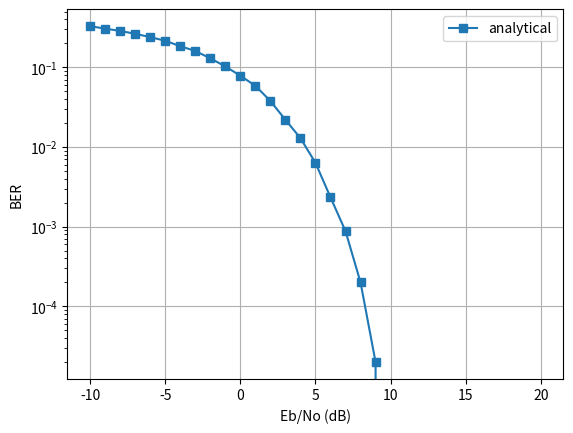

Reproduce this figure in Python.
import numpy as np
import matplotlib.pyplot as plt
import random, math
from scipy.special import erfc




def generateRandomProcess(elementCount):
    '''
    This function returns random process of streaming bits 0 an 1.
    eg. [1, 0, 0, 1,....]
    '''    
    XofT = []
    for _ in range (elementCount):
        XofT.append(math.floor(0.5 + random.uniform(0, 1)))
    return XofT

def generatePulses (X_T,width):
    '''
    This Function generates +ve and -ve pulses g(t)
    '''
    GofT = []
    for i in range (len(X_T)):
        if X_T[i] == 1:
            for _ in range (100*width):
                GofT.append(1)
        else:
            for _ in range (100*width):
                GofT.append(-1)

    return GofT

def generateTimeSteps (elementCount,width):
    '''
    This function returns time steps where output is desired
    '''
    return np.linspace(0, elementCount, 100*width*elementCount, endpoint=False)

def plotGraphs (arr1, arr2, title, label1, label2,i):
    
    plt.subplot(2,1,i)
    plt.plot(arr1, arr2)
    plt.title(title)
    plt.ylabel(label1)
    plt.xlabel(label2)
    
    return


def matchedFilter(idx,G_t_n):
    """
    idx: 0 .. unit energy
    idx: 1 .. convolve with delta(1)
    idx: 2 .. matched filter root(3)
    """
    if (idx == 1):
        h_t = 1
        conv = np.convolve(G_t_n,h_t,'same')
        return conv
    elif (idx == 0):
        h_t = np.ones([10])
        conv = np.convolve(G_t_n,h_t,'same')
        return conv
    else:
        h_t = []
        for i in range (10):
            h_t.append(i*math.sqrt(3))
        conv = np.convolve(G_t_n,h_t,'same')
        return conv



def decode(Y_t,count,T):
    """
    This function decodes the outcome of the mathced filter at samples T
    we pass the count as it's the indicator where T lies
    """
    #Lambda is zero, since P(0) == P(1)
    L = 0
    out_t = []
    # for i in range (0,2*count):
    #     if (i%2 != 0):
    #         #ODDs
    #         idx = (i*10)-1
    #         peakValue = Y_t[idx]
    #         if peakValue > L:
    #             out_t.append(1)
    #         else:
    #             out_t.append(0)
    for i in range (1,1+count):
    
        idx = (i*100)-1
        peakValue = Y_t[idx]
        if peakValue > L:
            out_t.append(1)
        else:
            out_t.append(0)
    return out_t
    
def findError(out_t,X_ts):
    """
    This function returns the error between two arrays
    """
    if (len(out_t) != len(X_ts)):
        print ("Not similar length!")
        return 0
    err = []
    for i in range(len(out_t)):
        if out_t[i] != X_ts[i]:
            err.append(1)
    return err


def AWGN(length,mean_noise,variance):
    #Generate AWGN with SNR = 1/Eb_No[0] and SNR = 1/Eb_N0[n] to show the difference
    # Generate noise samples
    return np.random.normal(mean_noise, np.sqrt(variance), length)
    
if __name__ == "__main__":
    ###VARIABLES###
    Eb_No_dB_Min = -10 #min E/No alowed in db
    Eb_No_dB_Max = 20 #max E/No alowed in db
    Eb_No_dB = np.arange(Eb_No_dB_Min,Eb_No_dB_Max+1)
    #Linearize Eb/N0
    Eb_No = 10**(Eb_No_dB/10.0)  

    Pe = [] #Probability of error
    BER = [] #Bit error rate
    count = 50000 # no of tests/time steps
    T = 1 #Width of each pulse

    #Generate random 0/1 samples 
    X_t = generateRandomProcess(count)
    #Generate g(t) where 0--> -A and 1--> A
    G_t = generatePulses (X_t,T)
    #Generate time steps with count*T elements
    T_s = generateTimeSteps(count,T)

    #MAIN LOOP 1:
    #Matched filter is h(t) = delta(t)
    for E_N0 in Eb_No:
        #Generate AWGN
        var = (1/E_N0)/2
        W_t = AWGN(len(G_t),0,var)
        #add the noise with the appropriate SNR
        G_t_n = G_t + W_t
        #Test the outcome with no matched filter h(t) = delta(t)
        #Type 1 : h(t) = delta(t), ie no Matched filter
        Y_t = matchedFilter(1,G_t_n)

        #NOTE: Y_t is doubled in size now!
        out_t = decode(Y_t,count,T)
        err = findError(out_t,X_t)
        BER.append(np.sum(err)/count)
        Pe.append(0.5*erfc(1/math.sqrt((1/E_N0))))

    # plt.semilogy(Eb_No_dB, Pe,'r',linewidth=2)
    plt.semilogy(Eb_No_dB, BER,'-s')
    plt.grid(True)
    plt.legend(('analytical','simulation'))
    plt.xlabel('Eb/No (dB)')
    plt.ylabel('BER')
    plt.show()

    




